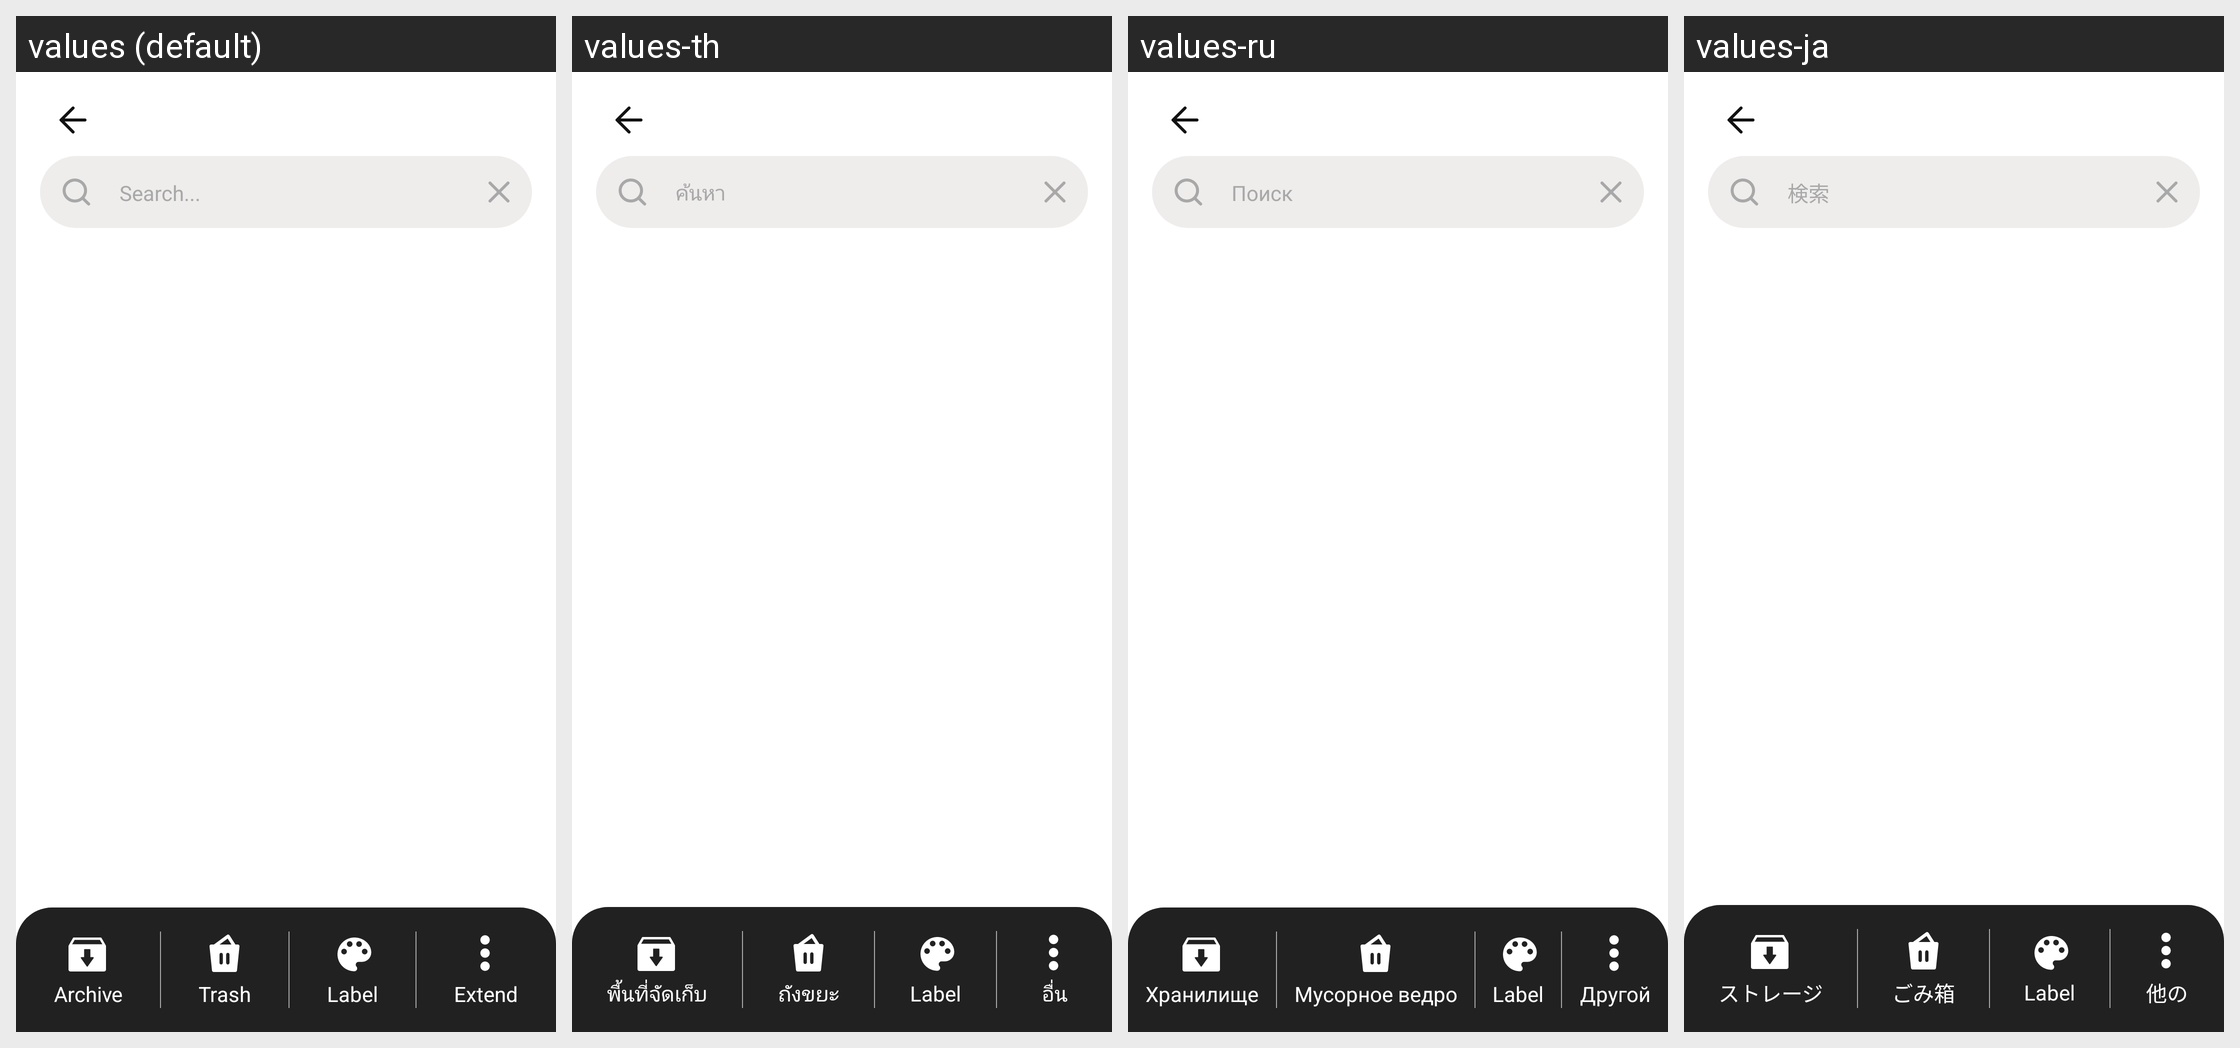

The Android screen above is rendered under several locales of the same app. Produce the string resources it draws, with the default and per-locale values.
Android screen res/layout/fragment_select_screen.xml rendered under 4 locales, left to right: values (default), values-th, values-ru, values-ja. Device: Nexus 5 (rendered at 1080×1920; each locale shown at half size, 540×960, under a caption strip naming it); theme Theme.AppCompat.
Other locales in the repository, not shown: values-de, values-es, values-fr, values-in, values-ko, values-pt, values-tr.
Strings drawn on this screen, with the default value and each locale's value (text and hints the layout hard-codes, and strings that could not be matched under every locale, appear in the picture but are not listed):

searchThreeDotLabel
  values: Search...
  values-th: ค้นหา
  values-ru: Поиск
  values-ja: 検索

archiveLabel
  values: Archive
  values-th: พื้นที่จัดเก็บ
  values-ru: Хранилище
  values-ja: ストレージ

trashLabel
  values: Trash
  values-th: ถังขยะ
  values-ru: Мусорное ведро
  values-ja: ごみ箱

label
  values: Label
  values-th: Label  [not translated; the default value is used]
  values-ru: Label  [not translated; the default value is used]
  values-ja: Label  [not translated; the default value is used]

extendLabel
  values: Extend
  values-th: อื่น
  values-ru: Другой
  values-ja: 他の
